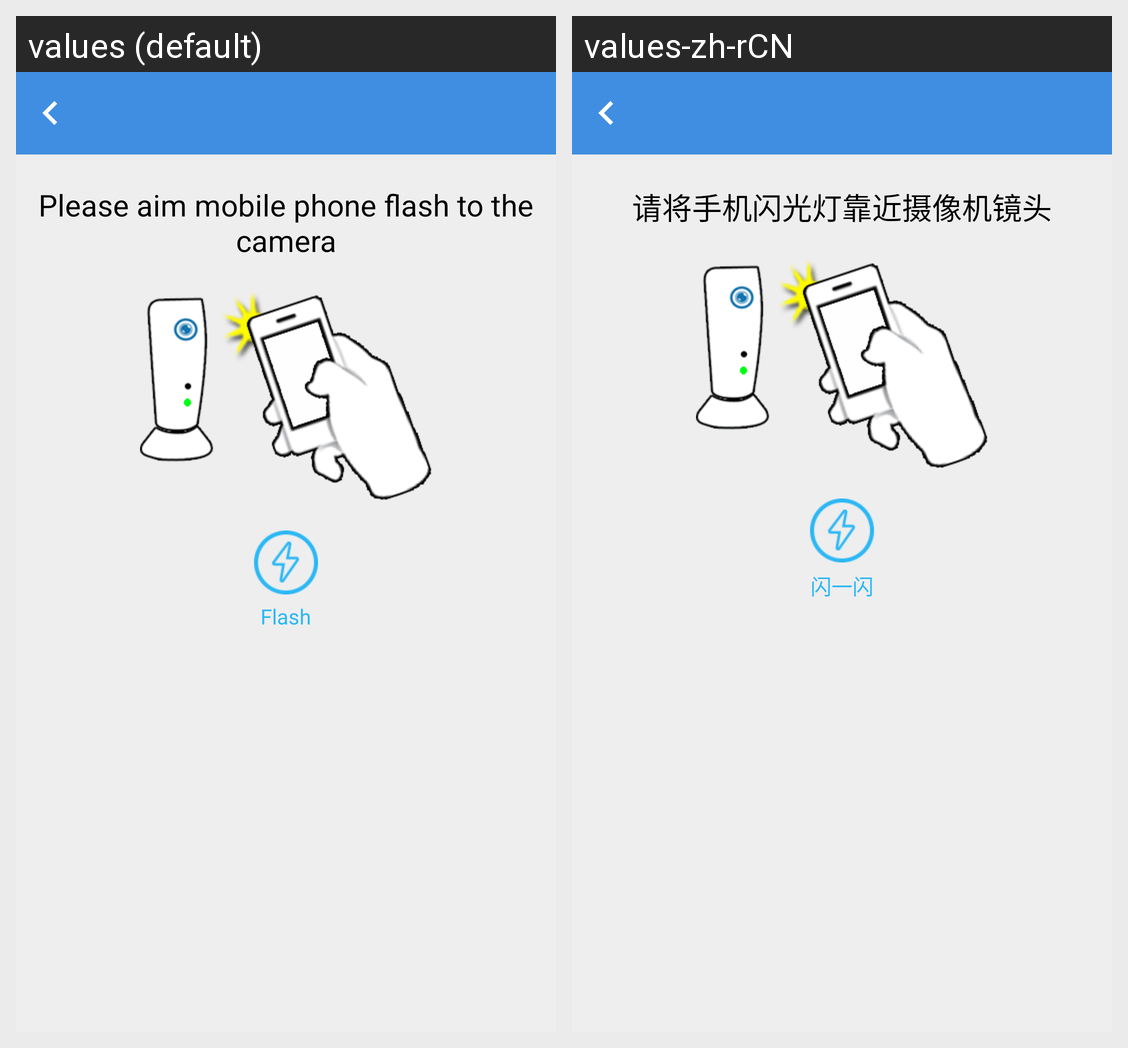

The same Android screen rendered under two of its app's locales, left to right. List the strings drawn on it with the default value and each locale's translation.
Android screen res/layout/flash_light.xml rendered under 2 locales, left to right: values (default), values-zh-rCN. Device: Nexus 5 (rendered at 1080×1920; each locale shown at half size, 540×960, under a caption strip naming it); theme AppTheme.
Strings drawn on this screen, with the default value and each locale's value (text and hints the layout hard-codes, and strings that could not be matched under every locale, appear in the picture but are not listed):

flash_lighting_tips
  values: Please aim mobile phone flash to the camera
  values-zh-rCN: 请将手机闪光灯靠近摄像机镜头

flash_lighting_btn_tips
  values: Flash
  values-zh-rCN: 闪一闪
